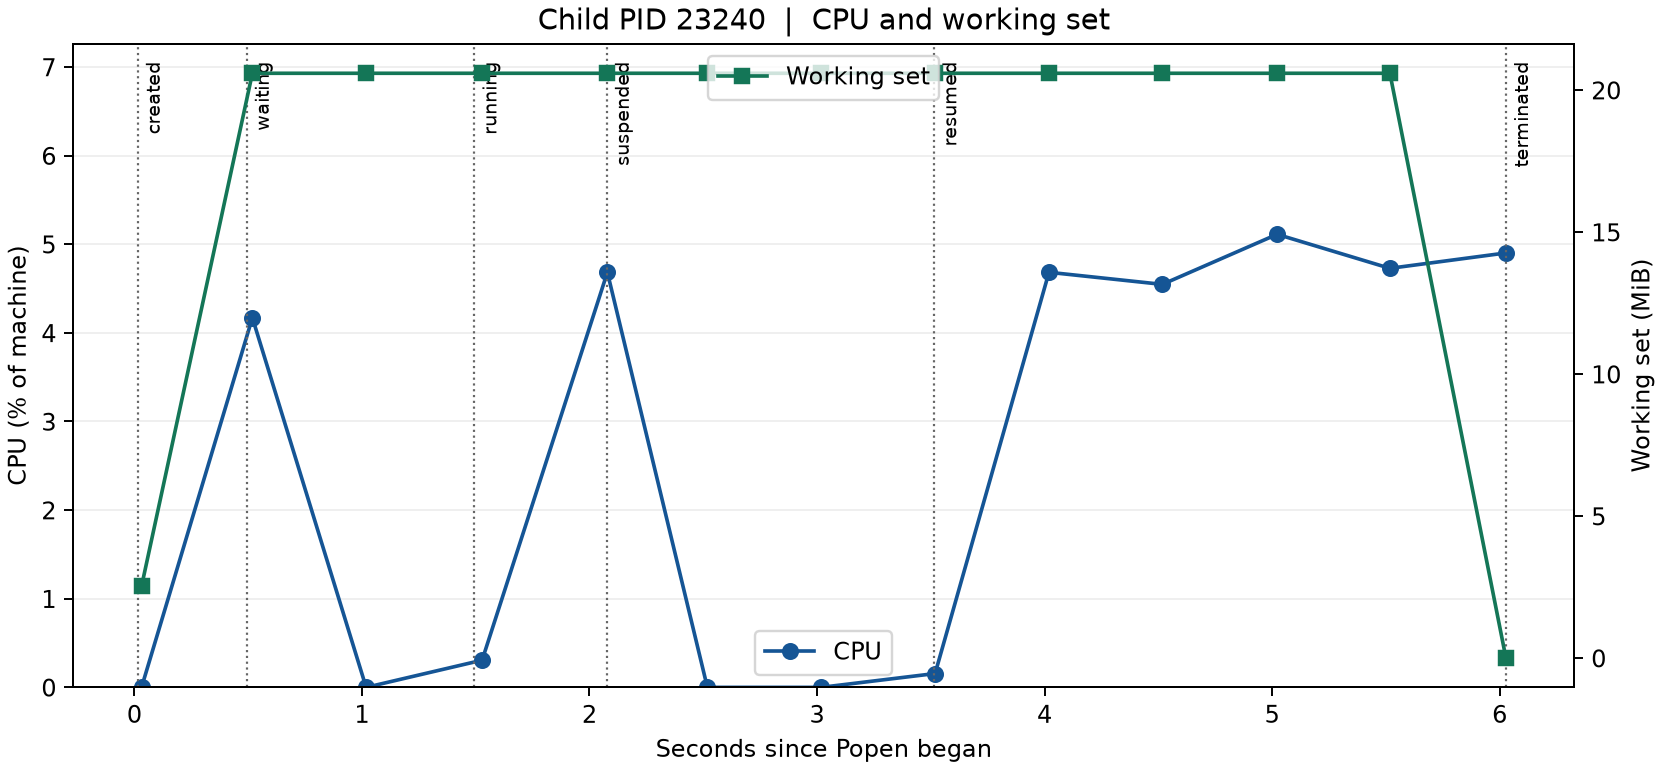

Values plotted in this chart, from the file beside it:
idx, pid, ppid, name, status, cpu_percent, working_set, user_ms, kernel_ms, timestamp, wall_time, os_status, snapshot_ms, note
1, 23240, 13812, python.exe, running, 0, 2654208, 0, 0, 0.03169, 2026-11-18T15:02:15.157+08:00, running, 5.811, created
2, 23240, 13812, python.exe, waiting, 4.171, 21594112, 297, 109, 0.5187, 2026-11-18T15:02:15.648+08:00, running, 6.809, 
3, 23240, 13812, python.exe, waiting, 0.0, 21594112, 297, 109, 1.019, 2026-11-18T15:02:16.144+08:00, running, 6.043, 
4, 23240, 13812, python.exe, running, 0.3065, 21594112, 328, 109, 1.528, 2026-11-18T15:02:16.658+08:00, running, 6.809, 
5, 23240, 13812, python.exe, suspended, 4.683, 21594112, 828, 125, 2.079, 2026-11-18T15:02:17.207+08:00, stopped, 5.051, 
6, 23240, 13812, python.exe, suspended, 0.0, 21594112, 828, 125, 2.518, 2026-11-18T15:02:17.646+08:00, stopped, 5.494, 
7, 23240, 13812, python.exe, suspended, 0.0, 21594112, 828, 125, 3.018, 2026-11-18T15:02:18.146+08:00, stopped, 5.333, 
8, 23240, 13812, python.exe, running, 0.1559, 21594112, 844, 125, 3.519, 2026-11-18T15:02:18.649+08:00, running, 7.333, resume
9, 23240, 13812, python.exe, running, 4.684, 21594112, 1312, 125, 4.019, 2026-11-18T15:02:19.148+08:00, running, 7.211, 
10, 23240, 13812, python.exe, running, 4.547, 21594112, 1766, 125, 4.518, 2026-11-18T15:02:19.645+08:00, running, 4.924, 
11, 23240, 13812, python.exe, running, 5.112, 21594112, 2281, 125, 5.022, 2026-11-18T15:02:20.154+08:00, running, 13.41, 
12, 23240, 13812, python.exe, running, 4.728, 21594112, 2750, 125, 5.518, 2026-11-18T15:02:20.643+08:00, running, 5.064, 
13, 23240, 13812, python.exe, terminated, 4.902, 0, 3250, 125, 6.028, 2026-11-18T15:02:21.150+08:00, , 0.0837, 
